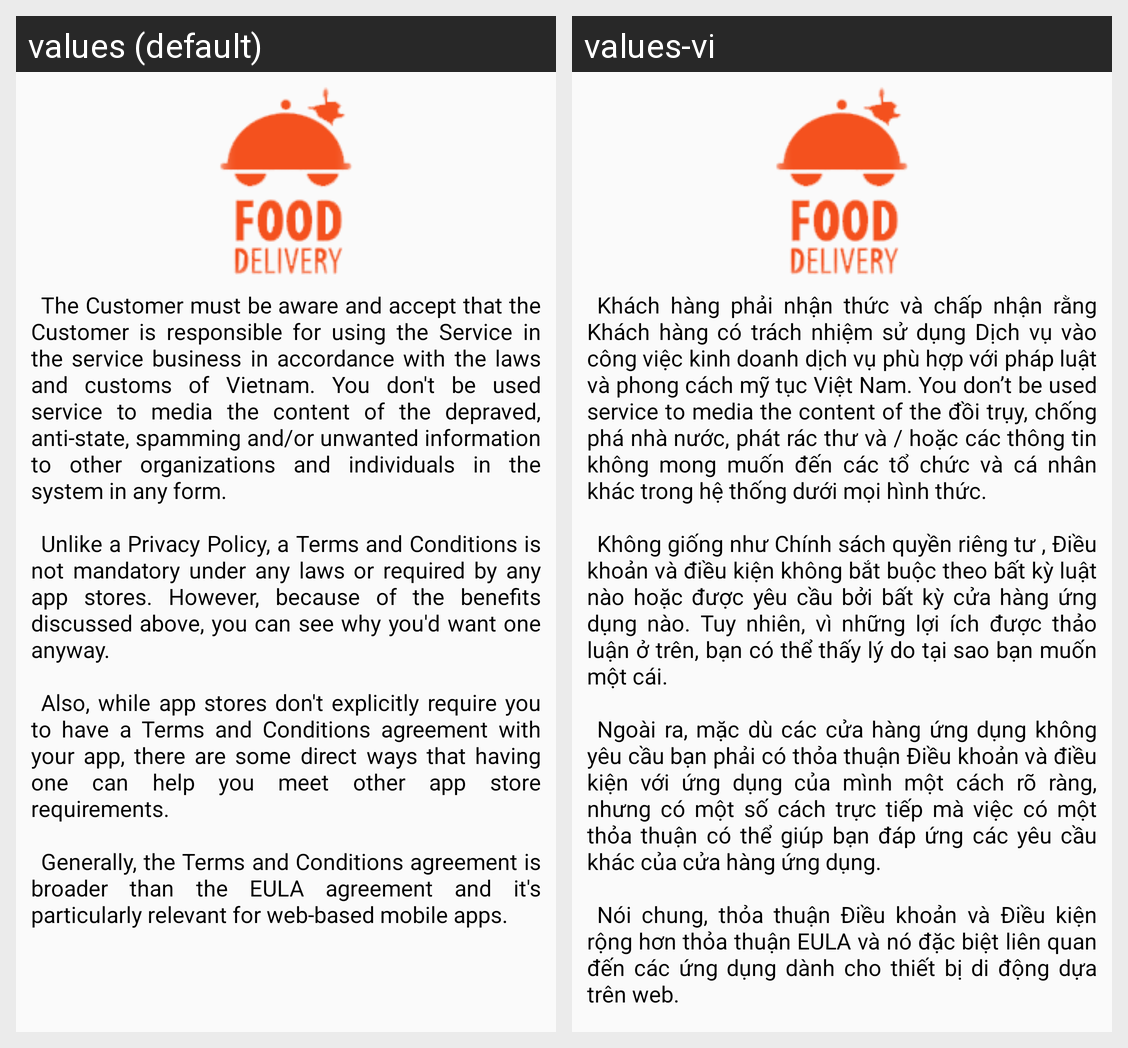

Here is an Android app screen in its default locale and in the app's own translations. Write out the translated-string differences for the strings that appear on this screen.
Android screen res/layout/fragment_terms_conditions.xml rendered under 2 locales, left to right: values (default), values-vi. Device: Nexus 5 (rendered at 1080×1920; each locale shown at half size, 540×960, under a caption strip naming it); theme Theme.FoodOrderApp.
Strings drawn on this screen, with the default value and each locale's value (text and hints the layout hard-codes, and strings that could not be matched under every locale, appear in the picture but are not listed):

terms_conditions_content
  values: 	The Customer must be aware and accept that the Customer is responsible for using the Service in the service business in accordance with the laws and customs of Vietnam. You don't be used service to media the content of the depraved, anti-state, spamming and/or unwanted information to other organizations and individuals in the system in any form.
  values-vi: 	Khách hàng phải nhận thức và chấp nhận rằng Khách hàng có trách nhiệm sử dụng Dịch vụ vào công việc kinh doanh dịch vụ phù hợp với pháp luật và phong cách mỹ tục Việt Nam. You don’t be used service to media the content of the đồi trụy, chống phá nhà nước, phát rác thư và / hoặc các thông tin không mong muốn đến các tổ chức và cá nhân khác trong hệ thống dưới mọi hình thức.

terms_conditions_content_1
  values: 	Unlike a Privacy Policy, a Terms and Conditions is not mandatory under any laws or required by any app stores. However, because of the benefits discussed above, you can see why you'd want one anyway.
  values-vi: 	Không giống như Chính sách quyền riêng tư , Điều khoản và điều kiện không bắt buộc theo bất kỳ luật nào hoặc được yêu cầu bởi bất kỳ cửa hàng ứng dụng nào. Tuy nhiên, vì những lợi ích được thảo luận ở trên, bạn có thể thấy lý do tại sao bạn muốn một cái.

terms_conditions_content_2
  values: 	Also, while app stores don't explicitly require you to have a Terms and Conditions agreement with your app, there are some direct ways that having one can help you meet other app store requirements.
  values-vi: 	Ngoài ra, mặc dù các cửa hàng ứng dụng không yêu cầu bạn phải có thỏa thuận Điều khoản và điều kiện với ứng dụng của mình một cách rõ ràng, nhưng có một số cách trực tiếp mà việc có một thỏa thuận có thể giúp bạn đáp ứng các yêu cầu khác của cửa hàng ứng dụng.

terms_conditions_content_3
  values: 	Generally, the Terms and Conditions agreement is broader than the EULA agreement and it's particularly relevant for web-based mobile apps.
  values-vi: 	Nói chung, thỏa thuận Điều khoản và Điều kiện rộng hơn thỏa thuận EULA và nó đặc biệt liên quan đến các ứng dụng dành cho thiết bị di động dựa trên web.
